Photos from the image-classification dataset "sb_22samples_fit" in the GitHub repository lewjae/CLIP. Its 27 classes are: cleanser, pistachios, wipes, beans, almond milk, Ritz cracker, 7874212406 sweetner, sugar, butter, cleanser tablet, Diet Coke, egg, Goya black bean, Goya pink bean, Lays chips, meat pasta sauce, pasta, rice cereal, Ritz cookie, sweetner, Tussian, wasabi almond, wet wipes, white vinegar, yellow mustard, peanut butter, tomato pasta sauce.

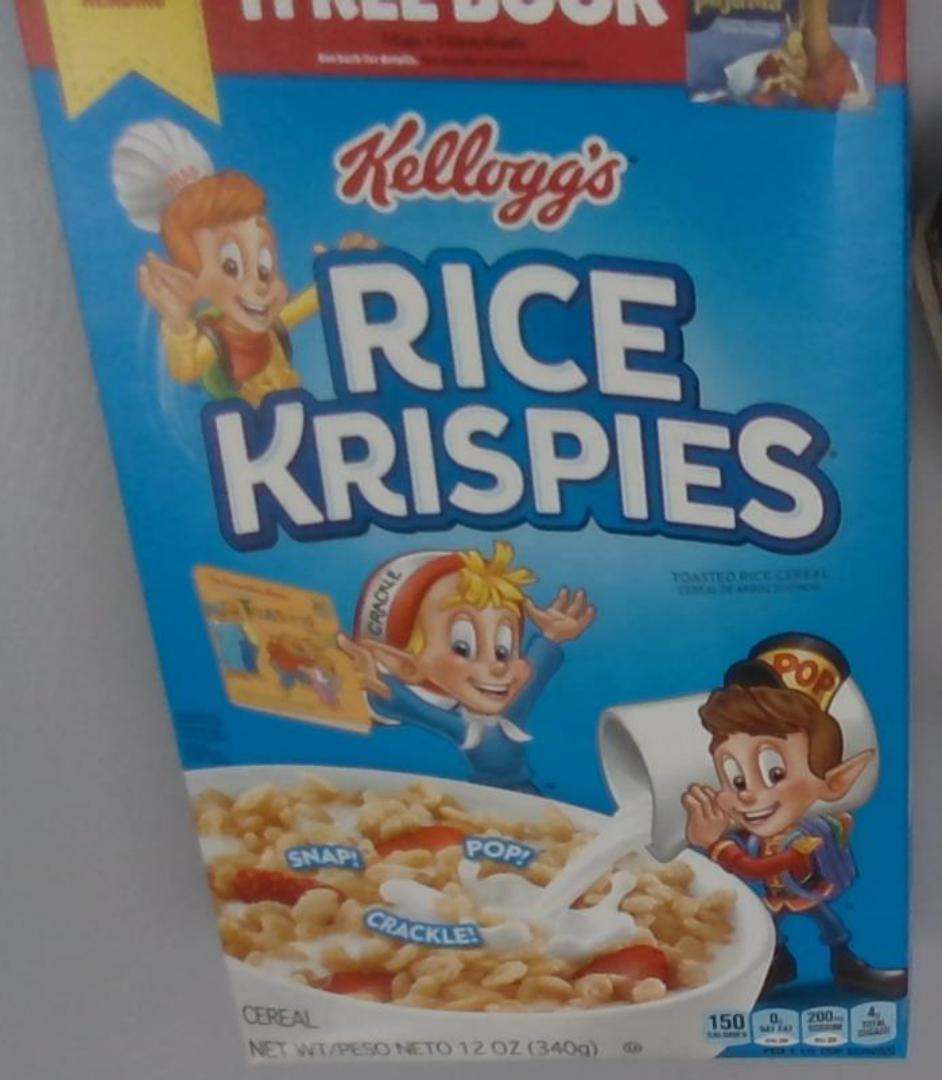
Label: rice cereal

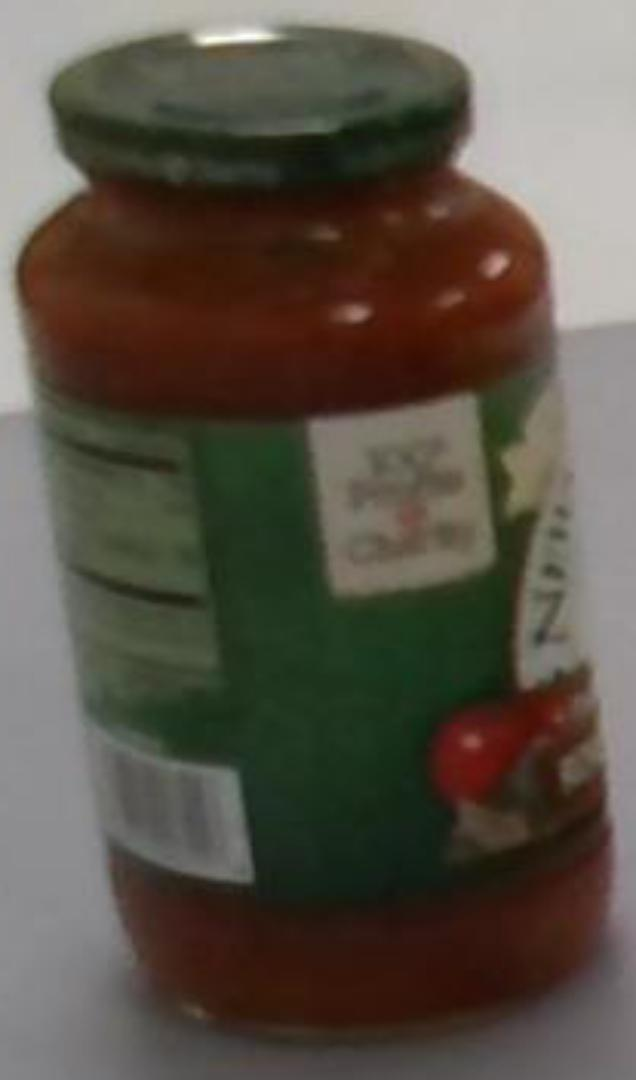
Label: tomato pasta sauce

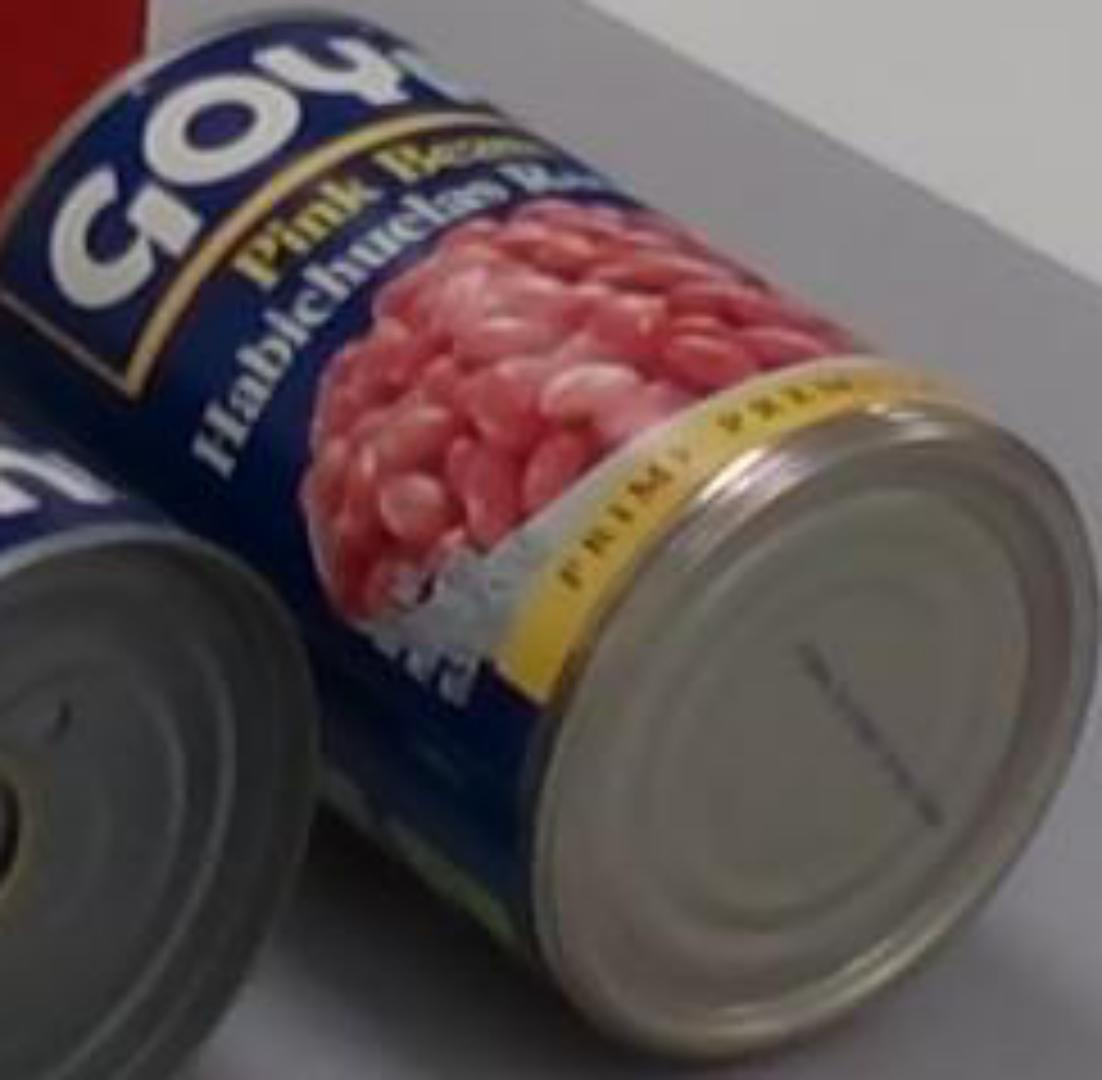
Label: Goya pink bean

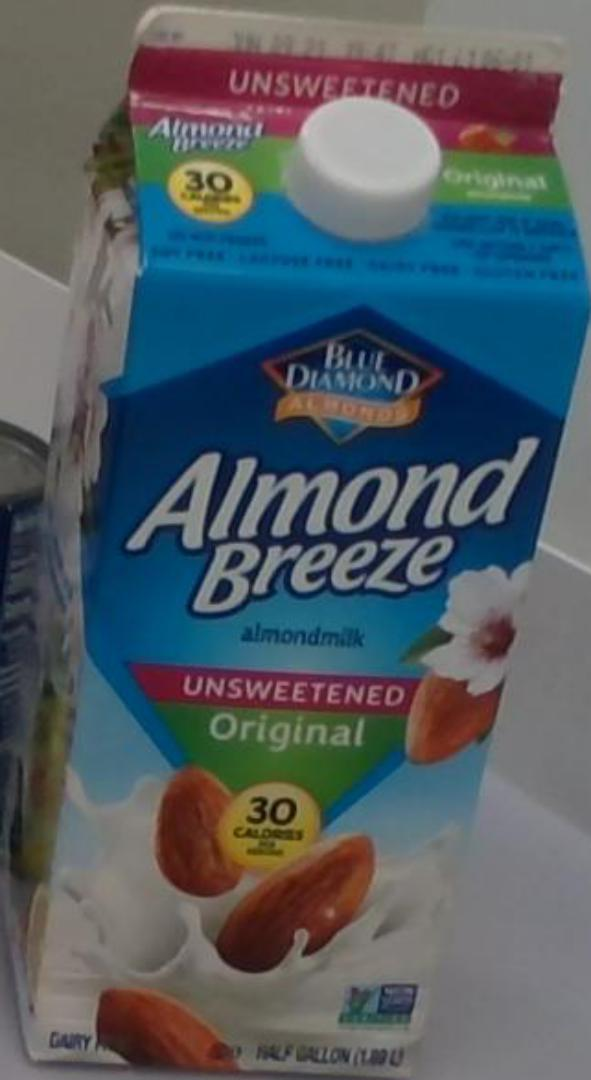
Label: almond milk

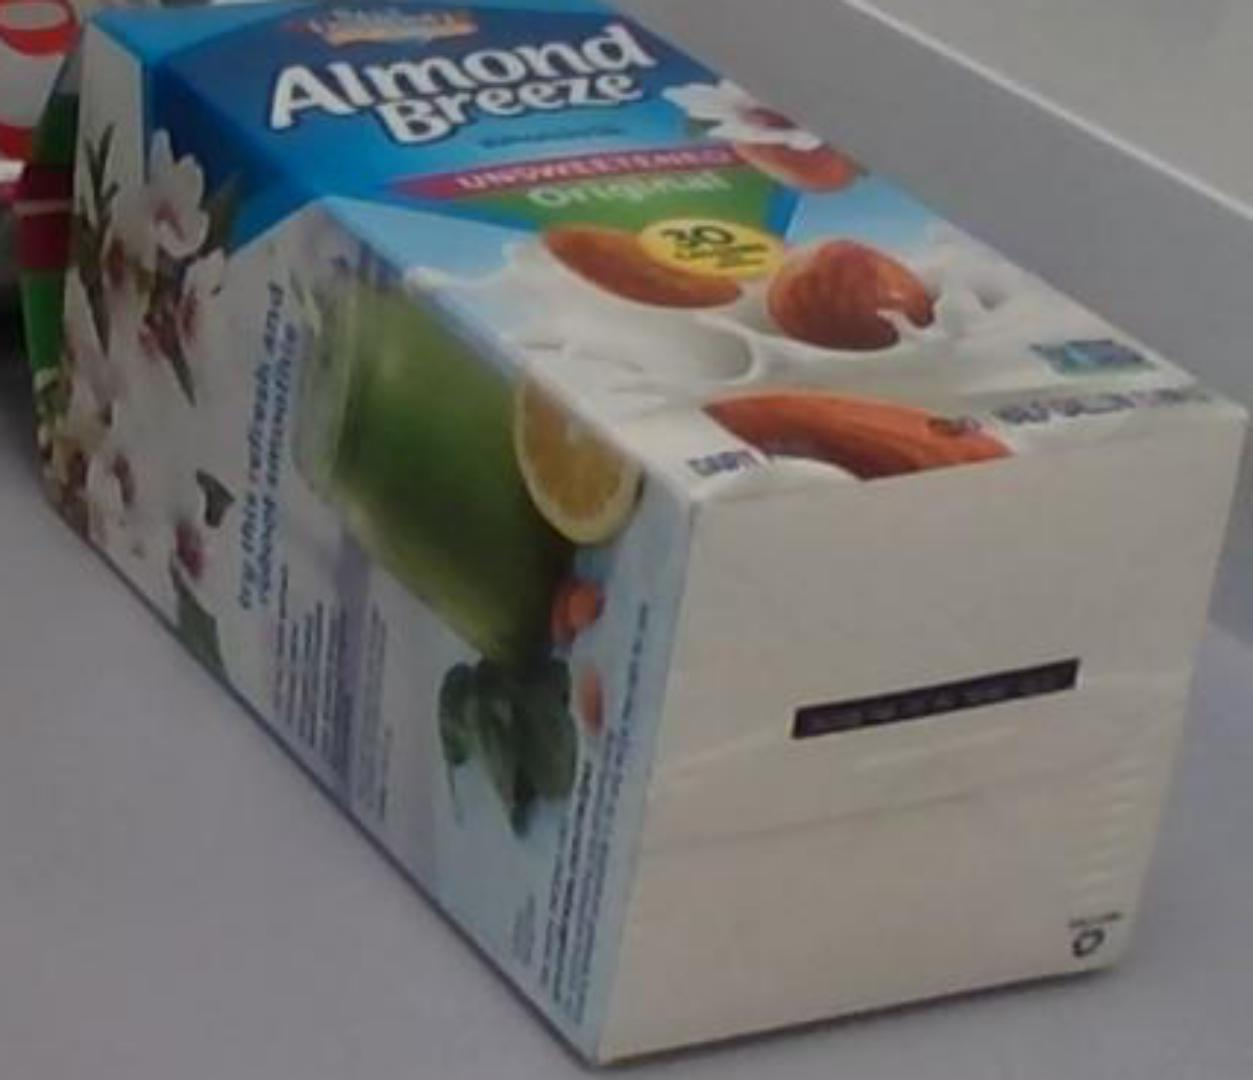
Label: almond milk

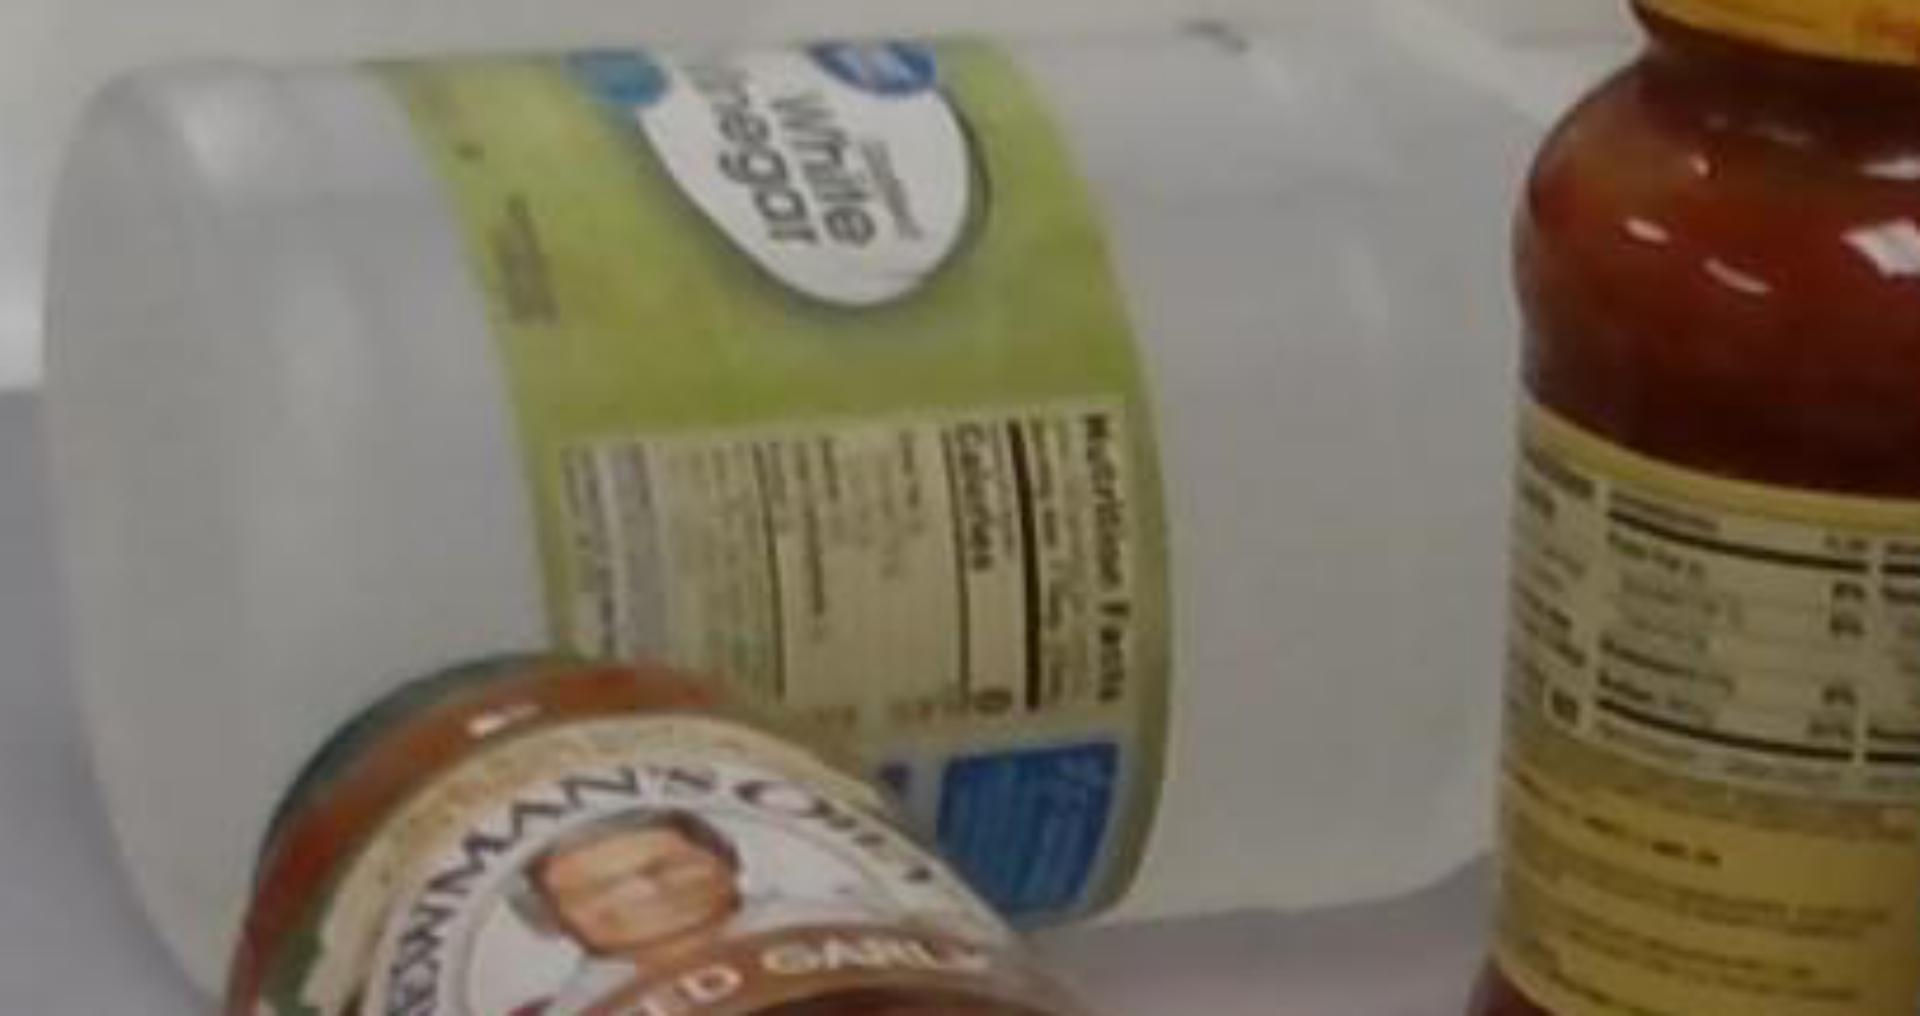
Label: white vinegar
